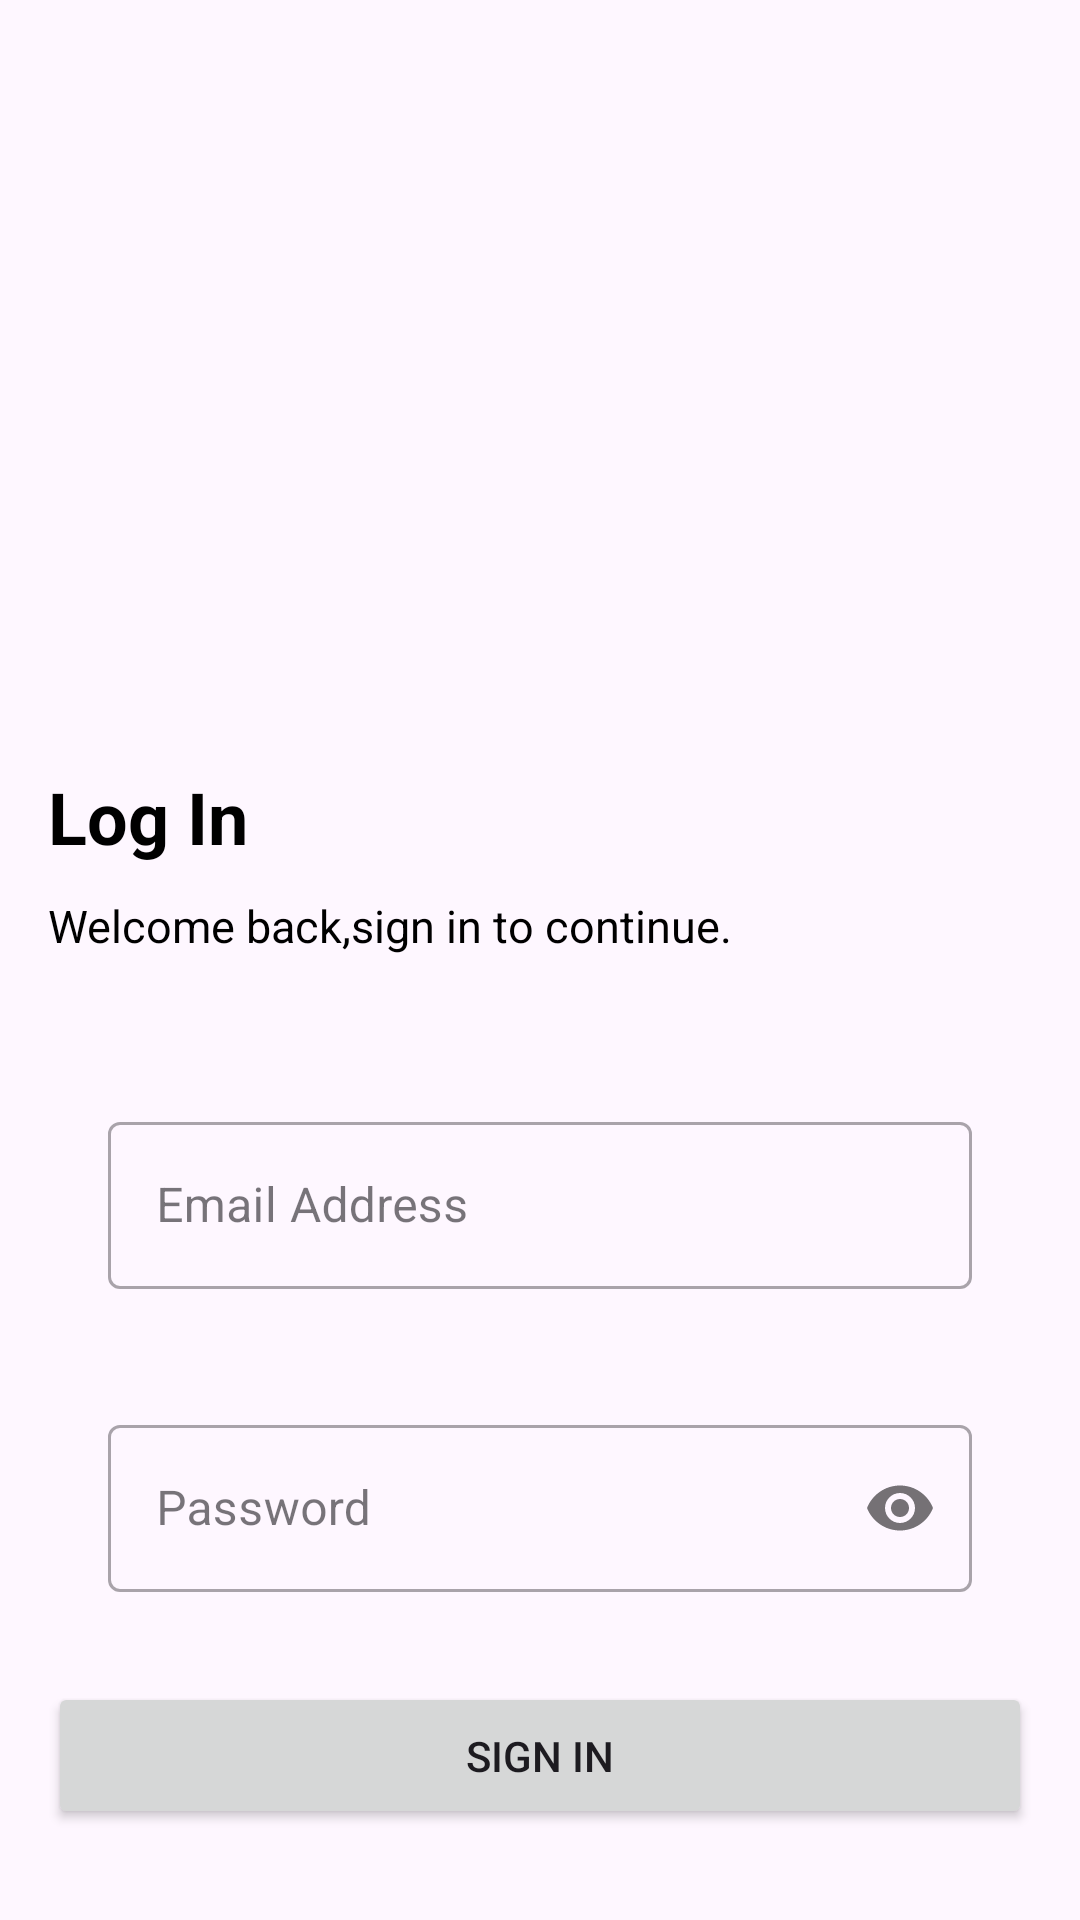

The Android layout XML behind this screen, and the referenced resources:
<!-- AndroidManifest.xml: application theme Theme.Adverts -->
<!-- res/layout/activity_login.xml -->
<LinearLayout xmlns:android="http://schemas.android.com/apk/res/android"
    android:layout_width="match_parent"
    android:layout_height="match_parent"
    xmlns:app="http://schemas.android.com/apk/res-auto"
    android:orientation="vertical"
    android:padding="16dp">
    <ScrollView
        android:layout_width="match_parent"
        android:layout_height="wrap_content"
        >
    <LinearLayout
        android:layout_width="match_parent"
        android:layout_height="wrap_content"
        android:orientation="vertical">


    <ImageView
        android:id="@+id/backT"
        android:layout_width="wrap_content"
        android:layout_height="wrap_content"
        android:src="@drawable/baseline_arrow_back_24"
        android:padding="10dp"
        android:layout_marginBottom="10dp"
        />
    <ImageView
        android:layout_width="match_parent"
        android:layout_height="200dp"
        android:src="@drawable/images"
        android:padding="10dp"
        android:layout_marginBottom="10dp"
        />
    <TextView
        android:layout_width="wrap_content"
        android:layout_height="wrap_content"
        android:text="Log In"
        android:textColor="@color/black"
        android:textSize="24sp"
        android:textStyle="bold"
        />
    <TextView
        android:layout_width="wrap_content"
        android:layout_height="wrap_content"
        android:text="Welcome back,sign in to continue."
        android:textColor="@color/black"
        android:textSize="15sp"
        android:textStyle="normal"
        android:layout_marginTop="10dp"
        />

    <LinearLayout
        android:layout_width="match_parent"
        android:layout_height="wrap_content"
        android:padding="20dp"
        android:layout_marginTop="30dp"
        android:orientation="vertical">
        <com.google.android.material.textfield.TextInputLayout
            android:layout_width="match_parent"
            android:layout_height="wrap_content"
            android:hint="Email Address"
            android:id="@+id/editTextEmailAddress"
            style="@style/Widget.MaterialComponents.TextInputLayout.OutlinedBox"
            >
            <com.google.android.material.textfield.TextInputEditText
                android:layout_width="match_parent"
                android:layout_height="wrap_content"
                android:inputType="textEmailAddress"
                />
        </com.google.android.material.textfield.TextInputLayout>

    </LinearLayout>
    <LinearLayout
        android:layout_width="match_parent"
        android:layout_height="wrap_content"
        android:padding="20dp"
        android:orientation="vertical">
        <com.google.android.material.textfield.TextInputLayout
            android:layout_width="match_parent"
            android:layout_height="wrap_content"
            android:hint="Password"
            android:id="@+id/editTextPassword"
            app:passwordToggleEnabled="true"
            style="@style/Widget.MaterialComponents.TextInputLayout.OutlinedBox"
            >
            <com.google.android.material.textfield.TextInputEditText
                android:layout_width="match_parent"
                android:layout_height="wrap_content"
                android:inputType="textPassword"
                />
        </com.google.android.material.textfield.TextInputLayout>

    </LinearLayout>

    <Button
        android:id="@+id/buttonLogin"
        android:layout_width="match_parent"
        android:layout_height="wrap_content"
        android:paddingVertical="15dp"
        android:layout_marginTop="10dp"
        android:text="Sign In" />
    </LinearLayout>
    </ScrollView>
</LinearLayout>
<!-- resources referenced by this layout -->
<resources>
  <style name="Theme.Adverts" parent="Base.Theme.Adverts" />
  <style name="Base.Theme.Adverts" parent="Theme.Material3.DayNight.NoActionBar">
          
          
      </style>
  <!-- not gathered from this repository: default colours our renderer supplied (Android Studio template values) -->
  <color name="black">#FF000000</color>
</resources>
